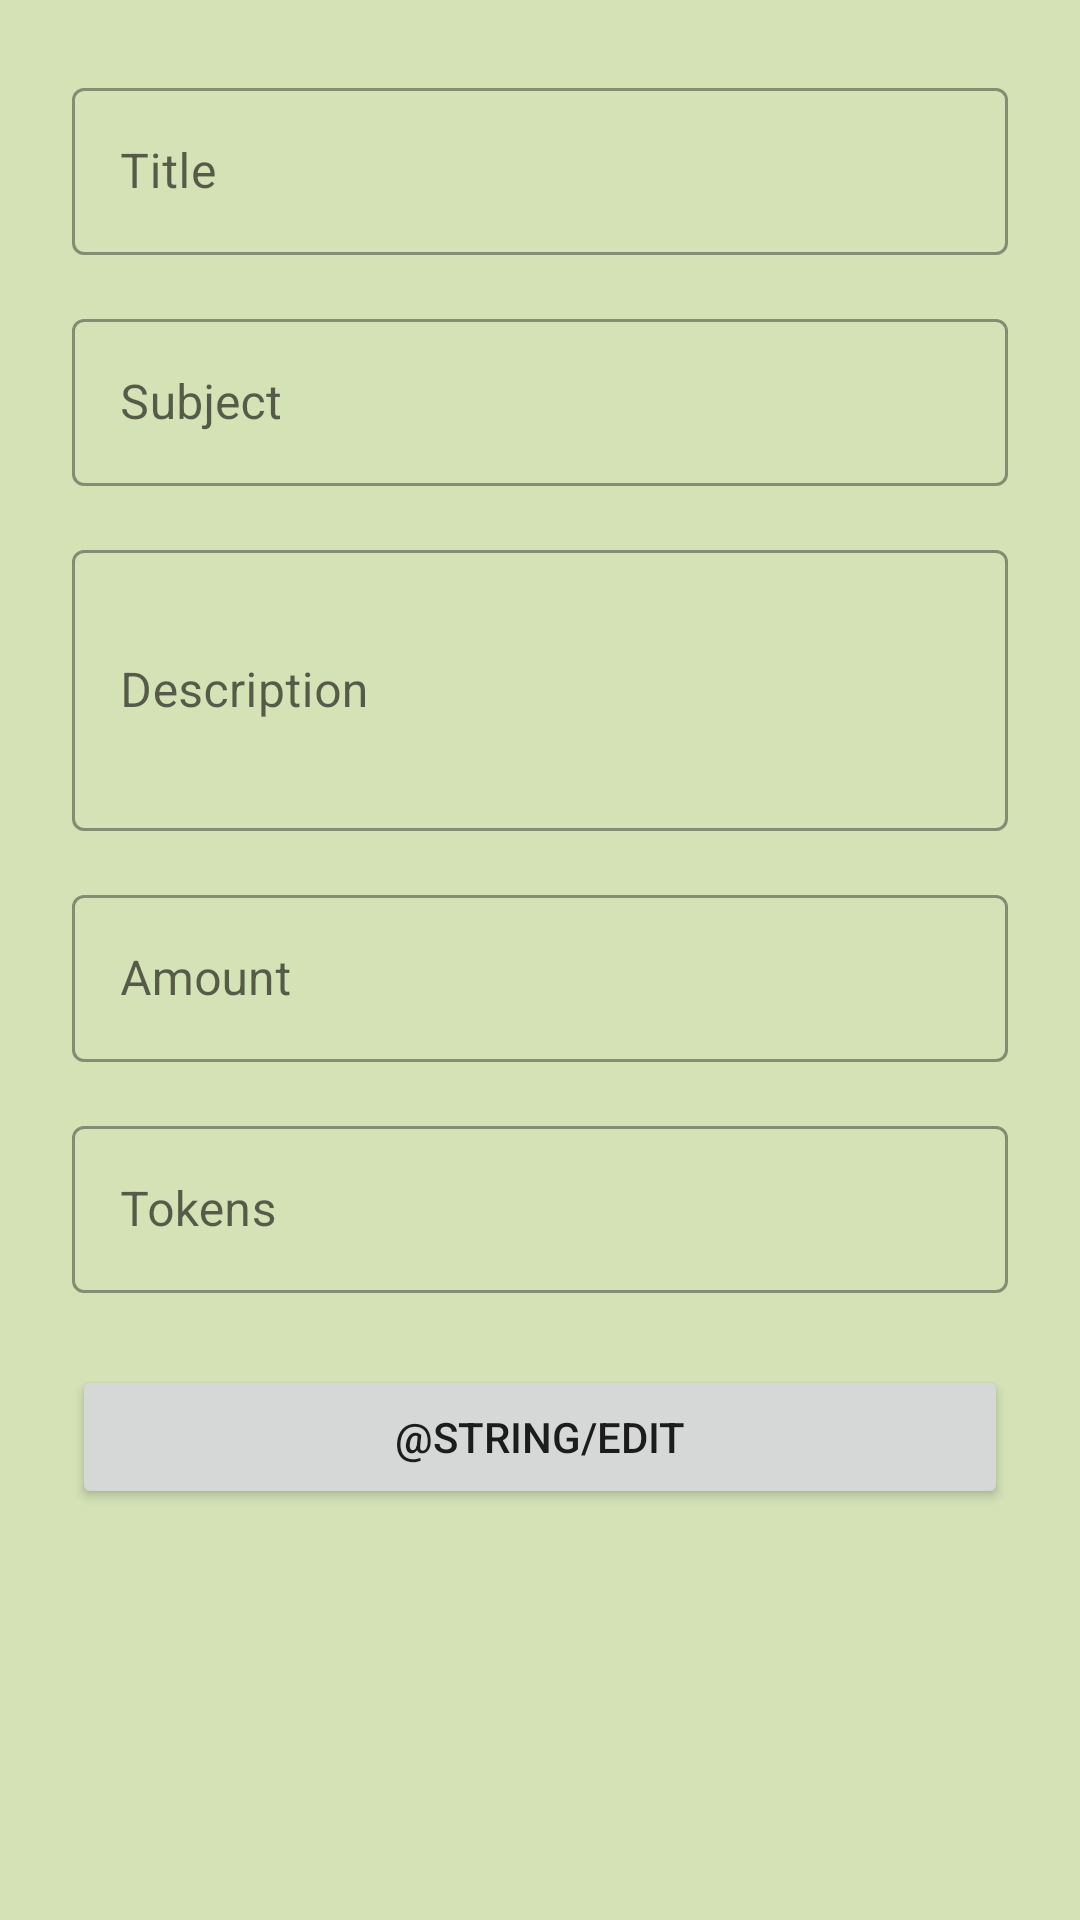

This screen was rendered from an Android layout file. Write that file and the resources it references.
<!-- AndroidManifest.xml: application theme Theme.EduConnect -->
<!-- res/layout/activity_edit_post.xml -->
<?xml version="1.0" encoding="utf-8"?>
<ScrollView xmlns:android="http://schemas.android.com/apk/res/android"
    xmlns:app="http://schemas.android.com/apk/res-auto"
    android:layout_width="match_parent"
    android:layout_height="match_parent"
    android:fillViewport="true">

    <LinearLayout
        android:layout_width="match_parent"
        android:layout_height="wrap_content"
        android:orientation="vertical"
        android:padding="@dimen/padding_large">

        <com.google.android.material.textfield.TextInputLayout
            android:id="@+id/til_post_title"
            style="@style/Widget.MaterialComponents.TextInputLayout.OutlinedBox"
            android:layout_width="match_parent"
            android:layout_height="wrap_content"
            android:layout_marginBottom="@dimen/padding_medium">

            <com.google.android.material.textfield.TextInputEditText
                android:id="@+id/et_post_title"
                android:layout_width="match_parent"
                android:layout_height="wrap_content"
                android:hint="Title"
                android:inputType="text"
                android:enabled="false"/>
        </com.google.android.material.textfield.TextInputLayout>

        <com.google.android.material.textfield.TextInputLayout
            android:id="@+id/til_post_subject"
            style="@style/Widget.MaterialComponents.TextInputLayout.OutlinedBox"
            android:layout_width="match_parent"
            android:layout_height="wrap_content"
            android:layout_marginBottom="@dimen/padding_medium">

            <com.google.android.material.textfield.TextInputEditText
                android:id="@+id/et_post_subject"
                android:layout_width="match_parent"
                android:layout_height="wrap_content"
                android:hint="Subject"
                android:inputType="text"
                android:enabled="false"/>
        </com.google.android.material.textfield.TextInputLayout>

        <com.google.android.material.textfield.TextInputLayout
            android:id="@+id/til_post_description"
            style="@style/Widget.MaterialComponents.TextInputLayout.OutlinedBox"
            android:layout_width="match_parent"
            android:layout_height="wrap_content"
            android:layout_marginBottom="@dimen/padding_medium">

            <com.google.android.material.textfield.TextInputEditText
                android:id="@+id/et_post_description"
                android:layout_width="match_parent"
                android:layout_height="wrap_content"
                android:hint="Description"
                android:inputType="textMultiLine"
                android:minLines="3"
                android:enabled="false"/>
        </com.google.android.material.textfield.TextInputLayout>

        <com.google.android.material.textfield.TextInputLayout
            android:id="@+id/til_post_amount"
            style="@style/Widget.MaterialComponents.TextInputLayout.OutlinedBox"
            android:layout_width="match_parent"
            android:layout_height="wrap_content"
            android:layout_marginBottom="@dimen/padding_medium">

            <com.google.android.material.textfield.TextInputEditText
                android:id="@+id/et_post_amount"
                android:layout_width="match_parent"
                android:layout_height="wrap_content"
                android:hint="Amount"
                android:inputType="numberDecimal"
                android:enabled="false"/>
        </com.google.android.material.textfield.TextInputLayout>

        <com.google.android.material.textfield.TextInputLayout
            android:id="@+id/til_post_tokens"
            style="@style/Widget.MaterialComponents.TextInputLayout.OutlinedBox"
            android:layout_width="match_parent"
            android:layout_height="wrap_content"
            android:layout_marginBottom="@dimen/padding_large">

            <com.google.android.material.textfield.TextInputEditText
                android:id="@+id/et_post_tokens"
                android:layout_width="match_parent"
                android:layout_height="wrap_content"
                android:hint="Tokens"
                android:inputType="number"
                android:enabled="false"/>
        </com.google.android.material.textfield.TextInputLayout>

        <Button
            android:id="@+id/btn_edit_save"
            android:layout_width="match_parent"
            android:layout_height="wrap_content"
            android:text="@string/edit"/>

    </LinearLayout>
</ScrollView>
<!-- resources referenced by this layout -->
<resources>
  <dimen name="padding_large">24dp</dimen>
  <dimen name="padding_medium">16dp</dimen>
  <style name="Theme.EduConnect" parent="Theme.MaterialComponents.DayNight.DarkActionBar">
          
          <item name="colorPrimary">@color/primary</item>
          <item name="colorPrimaryVariant">@color/primary_dark</item>
          <item name="colorOnPrimary">@color/white</item>
          
          <item name="colorSecondary">@color/accent</item>
          <item name="colorSecondaryVariant">@color/accent</item>
          <item name="colorOnSecondary">@color/black</item>
          
          <item name="android:statusBarColor">?attr/colorPrimaryVariant</item>
          
          <item name="android:windowBackground">@color/background</item>
      </style>
  <color name="primary">#5C8307</color>
  <color name="primary_dark">#5C8307</color>
  <color name="white">#FFFFFF</color>
  <color name="accent">#F9F1A5</color>
  <color name="black">#000000</color>
  <color name="background">#D4E2B6</color>
</resources>
